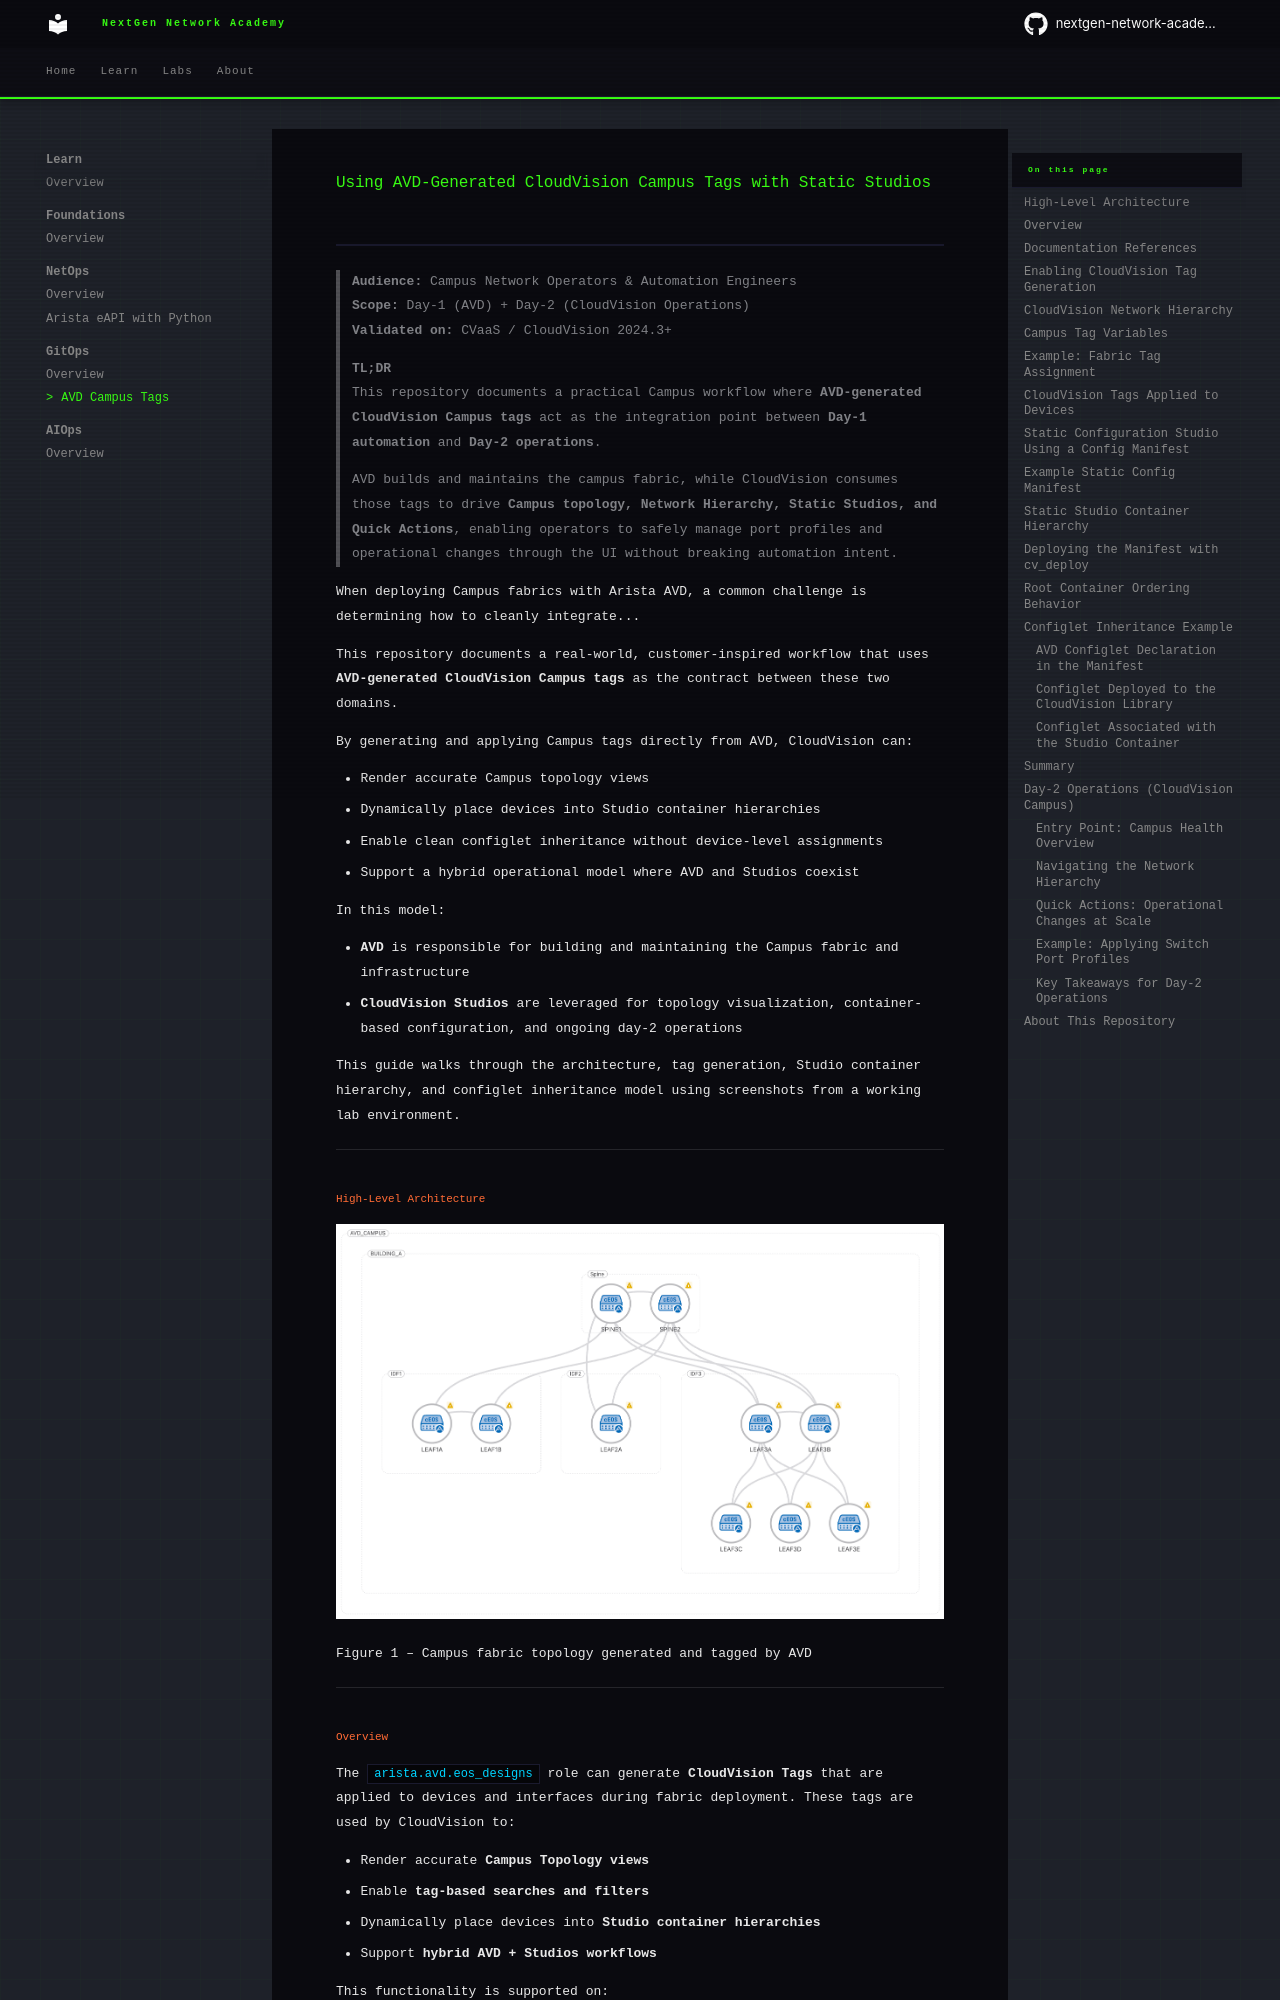

repository: nextgen-network-academy/ngna-content · page: learn/gitops/avd-campus-tags/index.html · generator: mkdocs

# Using AVD-Generated CloudVision Campus Tags with Static Studios

> **Audience:** Campus Network Operators & Automation Engineers  
> **Scope:** Day-1 (AVD) + Day-2 (CloudVision Operations)  
> **Validated on:** CVaaS / CloudVision 2024.3+

> **TL;DR**  
> This repository documents a practical Campus workflow where **AVD-generated CloudVision Campus tags** act as the integration point between **Day-1 automation** and **Day-2 operations**.  
>
> AVD builds and maintains the campus fabric, while CloudVision consumes those tags to drive **Campus topology, Network Hierarchy, Static Studios, and Quick Actions**, enabling operators to safely manage port profiles and operational changes through the UI without breaking automation intent.

When deploying Campus fabrics with Arista AVD, a common challenge is determining how to cleanly integrate...


This repository documents a real-world, customer-inspired workflow that uses **AVD-generated CloudVision Campus tags** as the contract between these two domains.

By generating and applying Campus tags directly from AVD, CloudVision can:

- Render accurate Campus topology views
- Dynamically place devices into Studio container hierarchies
- Enable clean configlet inheritance without device-level assignments
- Support a hybrid operational model where AVD and Studios coexist

In this model:

- **AVD** is responsible for building and maintaining the Campus fabric and infrastructure
- **CloudVision Studios** are leveraged for topology visualization, container-based configuration, and ongoing day-2 operations

This guide walks through the architecture, tag generation, Studio container hierarchy, and configlet inheritance model using screenshots from a working lab environment.

---

## High-Level Architecture

![Campus Topology Overview](images/topology/campus-topology-overview.png)

Figure 1 – Campus fabric topology generated and tagged by AVD

---
